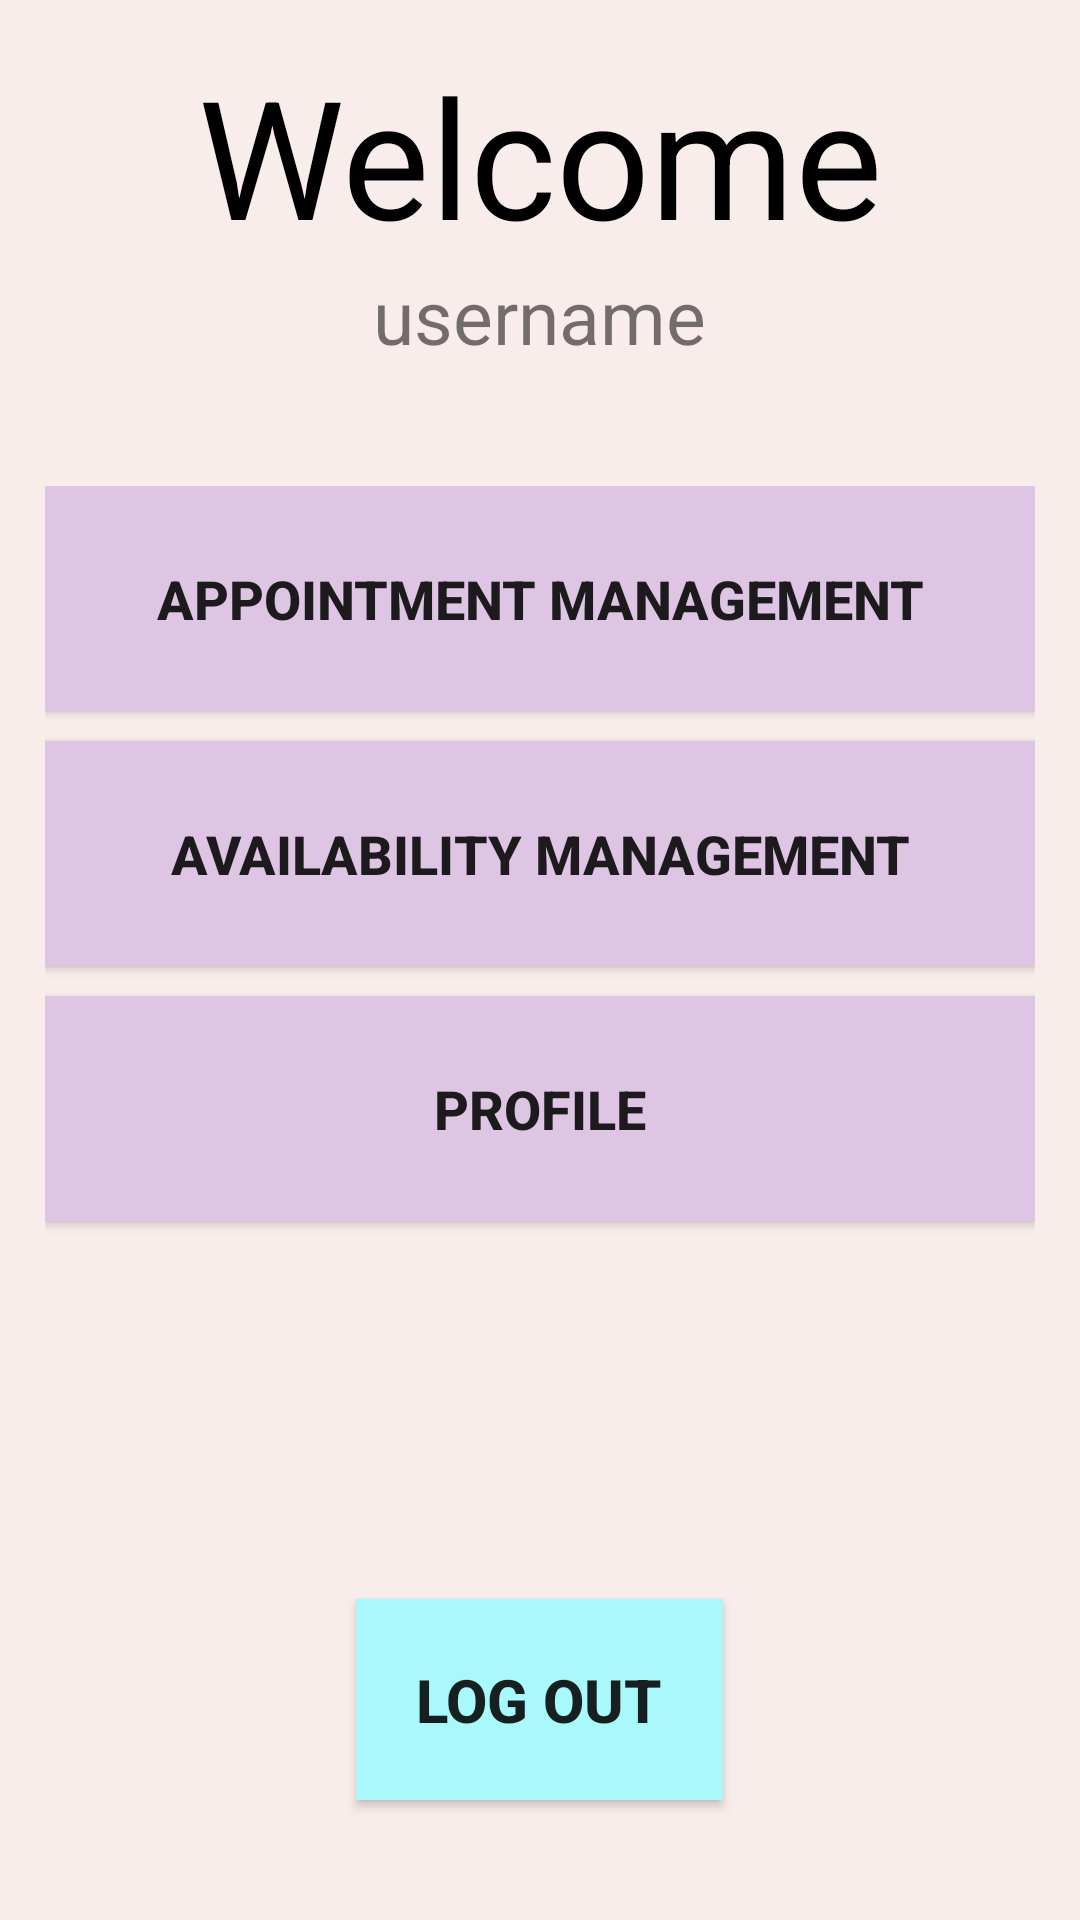

Layout XML and referenced resources for this Android screen:
<!-- AndroidManifest.xml: application theme Theme.EHospitalAppointmentManagementApp -->
<!-- res/layout/activity_doctormain.xml -->
<?xml version="1.0" encoding="utf-8"?>
<LinearLayout xmlns:android="http://schemas.android.com/apk/res/android"
    xmlns:app="http://schemas.android.com/apk/res-auto"
    xmlns:tools="http://schemas.android.com/tools"
    android:layout_width="match_parent"
    android:background="#F8EDEB"

    android:layout_height="match_parent"
    tools:context=".Doctormain">
    <LinearLayout
        android:layout_width="match_parent"
        android:layout_height="match_parent"
        android:padding="15dp"
        android:orientation="vertical">

        <TextView
            android:id="@+id/textView6"
            android:layout_width="match_parent"
            android:layout_height="wrap_content"
            android:textColor="@color/black"
            android:gravity="center"
            android:text="Welcome"
            android:textSize="55dp" />

        <TextView
            android:id="@+id/doctorUserName"
            android:layout_width="wrap_content"
            android:layout_gravity="center"
            android:textSize="25dp"
            android:layout_height="wrap_content"
            android:text="username" />

        <LinearLayout
            android:layout_width="match_parent"
            android:layout_height="wrap_content"
            android:paddingTop="40dp"
            android:layout_gravity="center"
            android:layout_marginBottom="40dp"
            android:orientation="vertical">

            <Button
                android:id="@+id/app_mngbutton"
                android:layout_width="match_parent"
                android:layout_marginBottom="10dp"
                android:textSize="18dp"
                android:textStyle="bold"
                android:background="#DEC5E3"
                android:layout_height="75dp"
                android:text="Appointment Management"
                android:onClick="gotoDocAppoinmentManagement"/>

            <Button
                android:id="@+id/avl_mngbutton"
                android:textSize="18dp"
                android:layout_width="match_parent"
                android:background="#DEC5E3"
                android:layout_marginBottom="10dp"
                android:textStyle="bold"
                android:layout_height="75dp"
                android:text="Availability management"
                android:onClick="gotoDocAvailabilityManagement"/>

            <Button
                android:id="@+id/docprofilebutton"
                android:textSize="18dp"
                android:layout_width="match_parent"
                android:layout_marginBottom="10dp"
                android:textStyle="bold"
                android:background="#DEC5E3"
                android:layout_height="75dp"
                android:text="Profile"
                android:onClick="gotoDocProfile"/>

        </LinearLayout>

        <LinearLayout
            android:layout_width="match_parent"
            android:gravity="center|bottom"
            android:layout_height="fill_parent"
            android:orientation="vertical">

            <Button
                android:id="@+id/button3"
                android:layout_width="wrap_content"
                android:layout_height="wrap_content"
                android:textStyle="bold"
                android:textSize="20dp"
                android:background="#A9F8FB"
                android:padding="20dp"
                android:layout_marginBottom="25dp"
                android:text="Log out"
                android:onClick="logout"/>
        </LinearLayout>

    </LinearLayout>

</LinearLayout>
<!-- resources referenced by this layout -->
<resources>
  <style name="Theme.EHospitalAppointmentManagementApp" parent="Theme.AppCompat.Light.DarkActionBar">
          
          <item name="colorPrimary">@color/purple_500</item>
          <item name="colorPrimaryDark">@color/purple_700</item>
          <item name="colorAccent">@color/teal_200</item>
          
      </style>
  <!-- not gathered from this repository: default colours our renderer supplied (Android Studio template values) -->
  <color name="purple_500">#FF6200EE</color>
  <color name="purple_700">#FF3700B3</color>
  <color name="teal_200">#FF03DAC5</color>
  <color name="black">#FF000000</color>
</resources>
